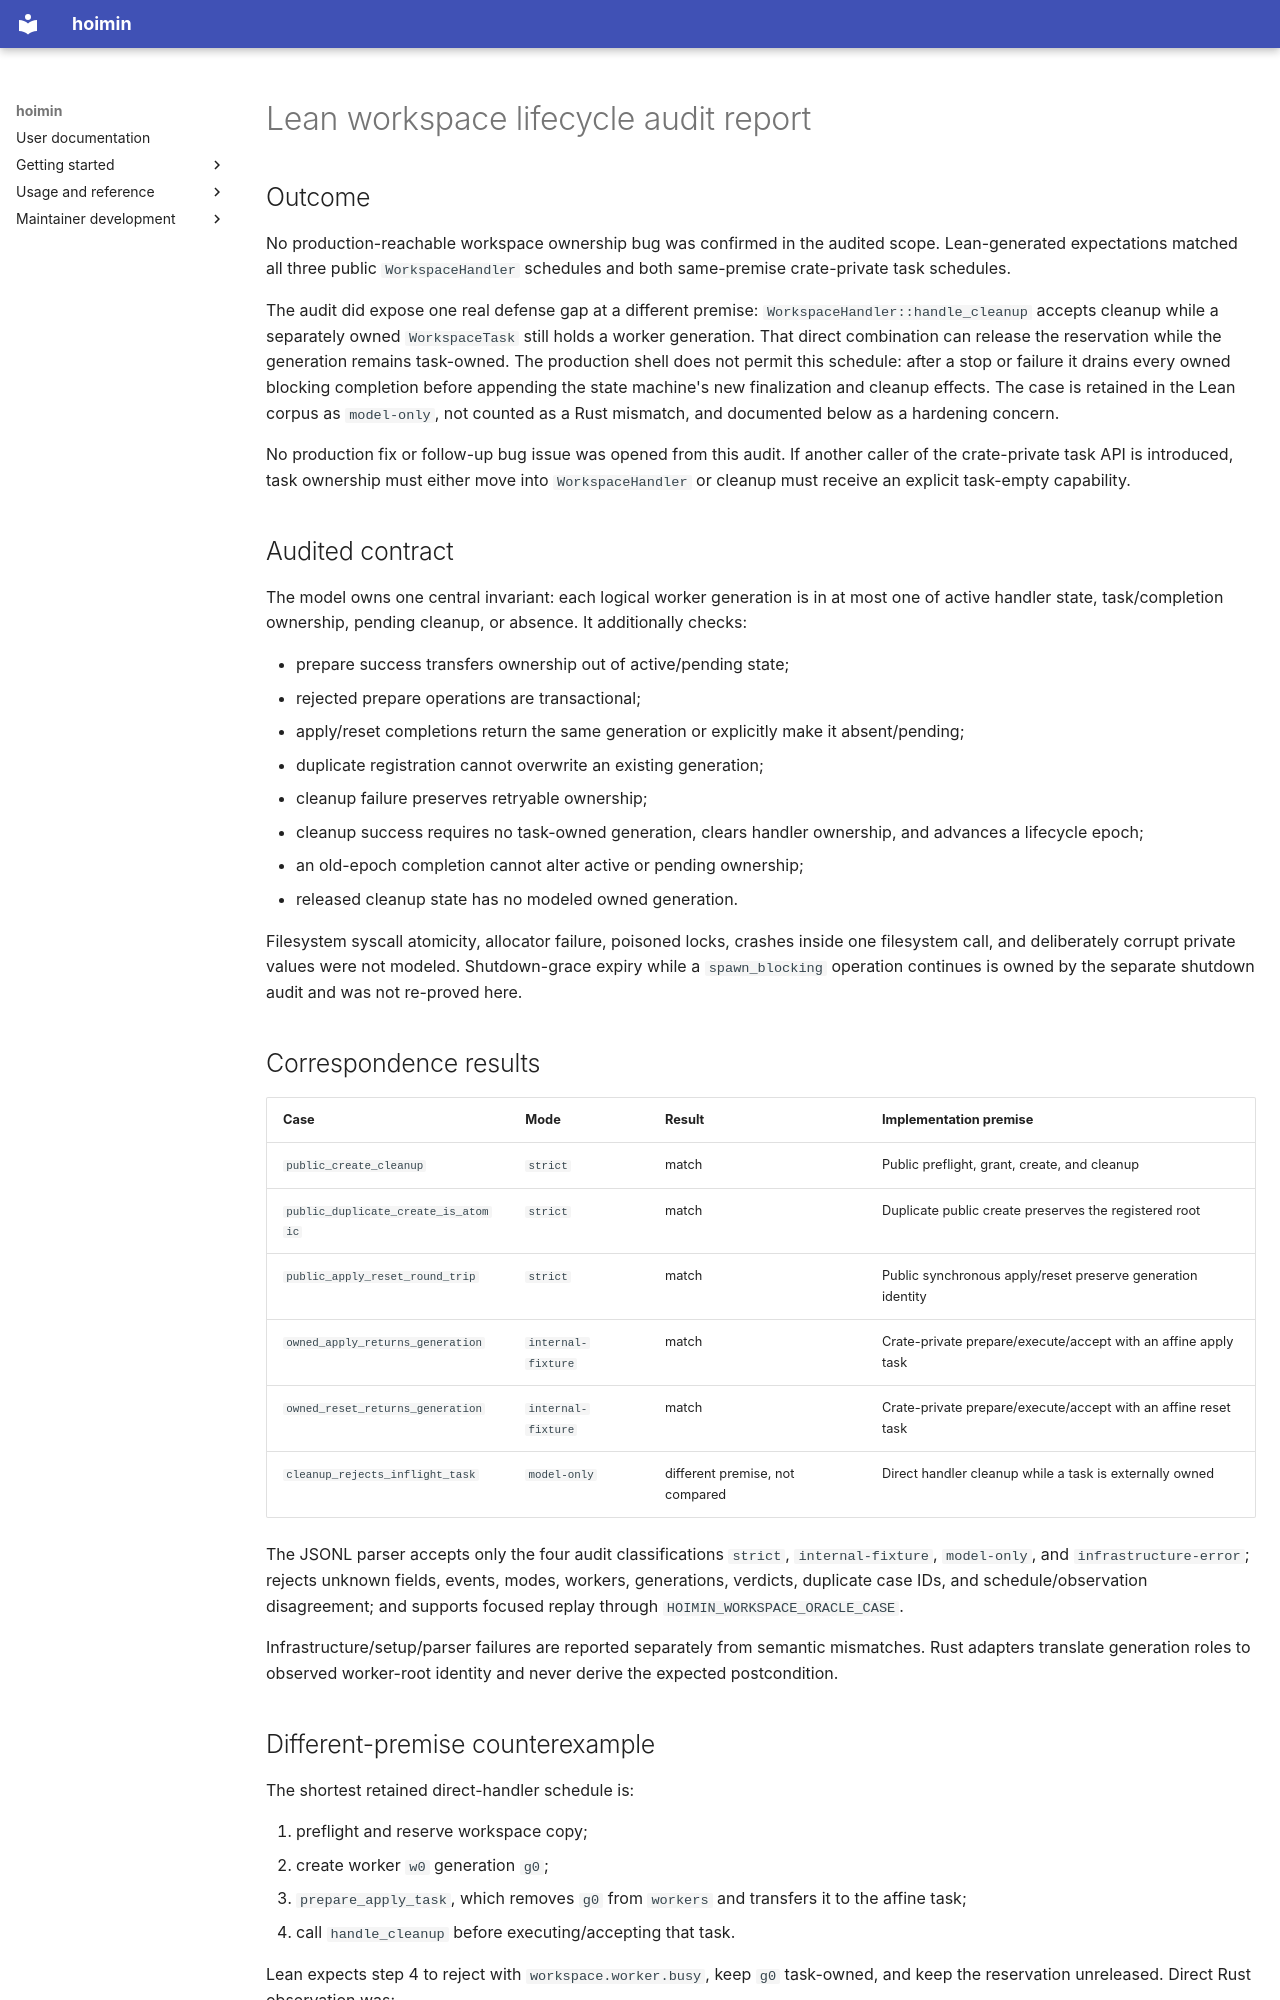

repository: HayaoSuzuki/hoimin · page: superpowers/reports/2026-08-09-lean-workspace-lifecycle-audit/index.html · generator: mkdocs

# Lean workspace lifecycle audit report

## Outcome

No production-reachable workspace ownership bug was confirmed in the audited
scope. Lean-generated expectations matched all three public
`WorkspaceHandler` schedules and both same-premise crate-private task
schedules.

The audit did expose one real defense gap at a different premise:
`WorkspaceHandler::handle_cleanup` accepts cleanup while a separately owned
`WorkspaceTask` still holds a worker generation. That direct combination can
release the reservation while the generation remains task-owned. The
production shell does not permit this schedule: after a stop or failure it
drains every owned blocking completion before appending the state machine's
new finalization and cleanup effects. The case is retained in the Lean corpus
as `model-only`, not counted as a Rust mismatch, and documented below as a
hardening concern.

No production fix or follow-up bug issue was opened from this audit. If another
caller of the crate-private task API is introduced, task ownership must either
move into `WorkspaceHandler` or cleanup must receive an explicit task-empty
capability.

## Audited contract

The model owns one central invariant: each logical worker generation is in at
most one of active handler state, task/completion ownership, pending cleanup,
or absence. It additionally checks:

- prepare success transfers ownership out of active/pending state;
- rejected prepare operations are transactional;
- apply/reset completions return the same generation or explicitly make it
  absent/pending;
- duplicate registration cannot overwrite an existing generation;
- cleanup failure preserves retryable ownership;
- cleanup success requires no task-owned generation, clears handler ownership,
  and advances a lifecycle epoch;
- an old-epoch completion cannot alter active or pending ownership;
- released cleanup state has no modeled owned generation.

Filesystem syscall atomicity, allocator failure, poisoned locks, crashes
inside one filesystem call, and deliberately corrupt private values were not
modeled. Shutdown-grace expiry while a `spawn_blocking` operation continues is
owned by the separate shutdown audit and was not re-proved here.

## Correspondence results

| Case | Mode | Result | Implementation premise |
| --- | --- | --- | --- |
| `public_create_cleanup` | `strict` | match | Public preflight, grant, create, and cleanup |
| `public_duplicate_create_is_atomic` | `strict` | match | Duplicate public create preserves the registered root |
| `public_apply_reset_round_trip` | `strict` | match | Public synchronous apply/reset preserve generation identity |
| `owned_apply_returns_generation` | `internal-fixture` | match | Crate-private prepare/execute/accept with an affine apply task |
| `owned_reset_returns_generation` | `internal-fixture` | match | Crate-private prepare/execute/accept with an affine reset task |
| `cleanup_rejects_inflight_task` | `model-only` | different premise, not compared | Direct handler cleanup while a task is externally owned |

The JSONL parser accepts only the four audit classifications `strict`,
`internal-fixture`, `model-only`, and `infrastructure-error`; rejects unknown
fields, events, modes, workers, generations, verdicts, duplicate case IDs, and
schedule/observation disagreement; and supports focused replay through
`HOIMIN_WORKSPACE_ORACLE_CASE`.

Infrastructure/setup/parser failures are reported separately from semantic
mismatches. Rust adapters translate generation roles to observed worker-root
identity and never derive the expected postcondition.
